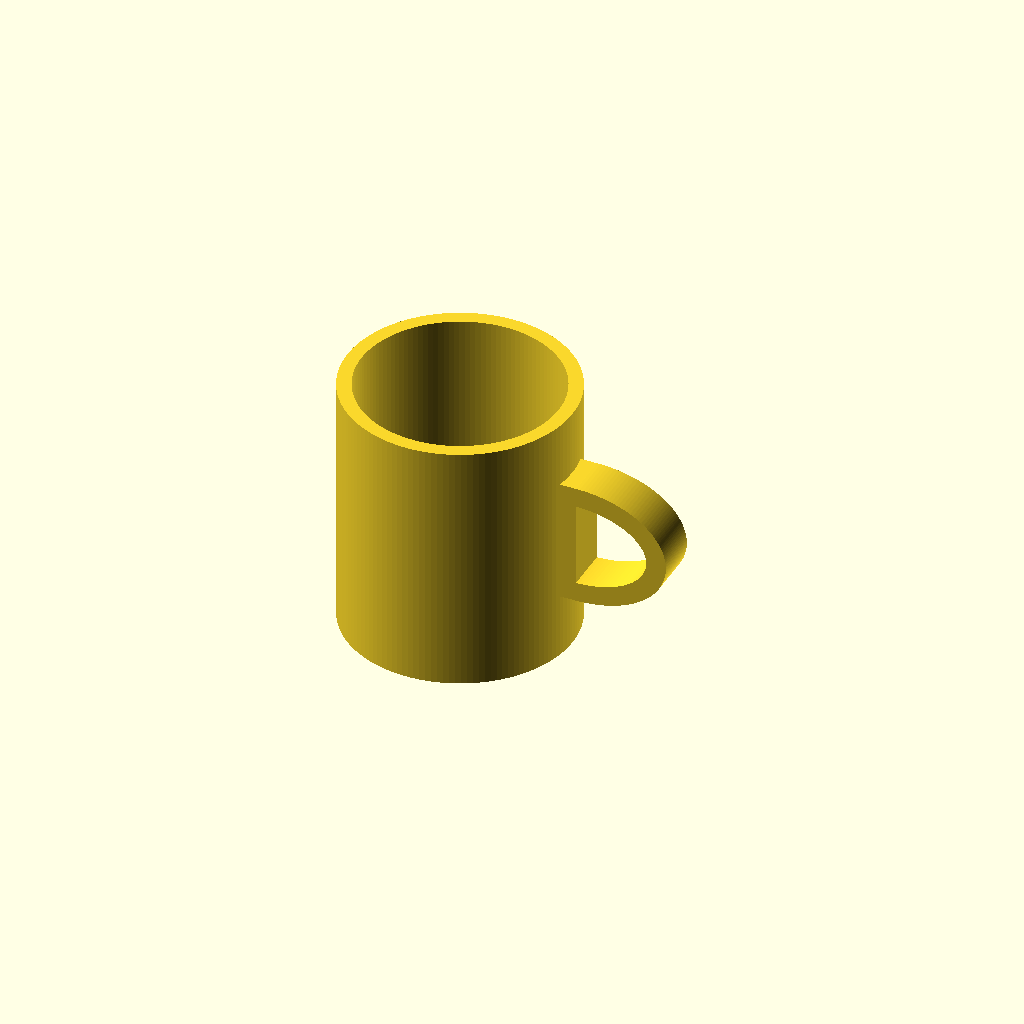
Cell 1: the model at its default parameters.
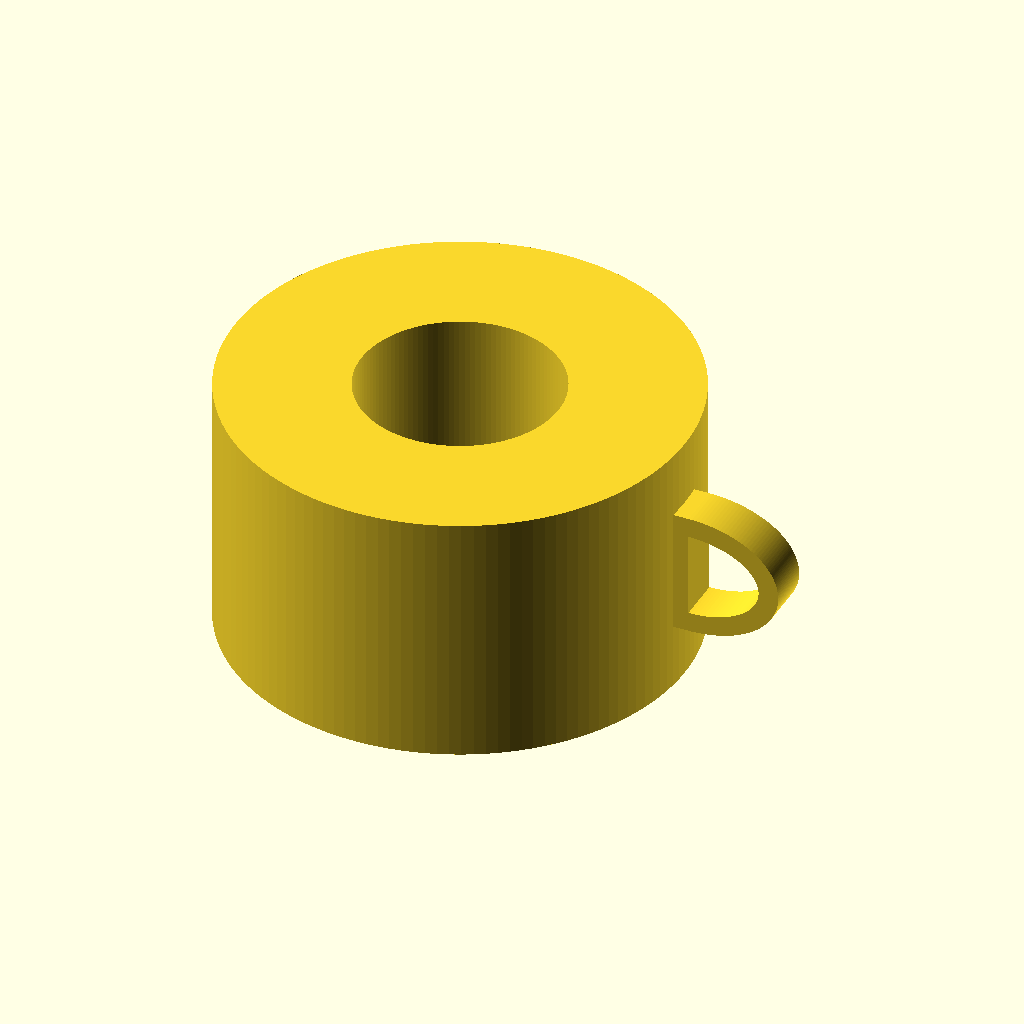
Cell 2 — outer_diameter set to 160, the other parameters unchanged.
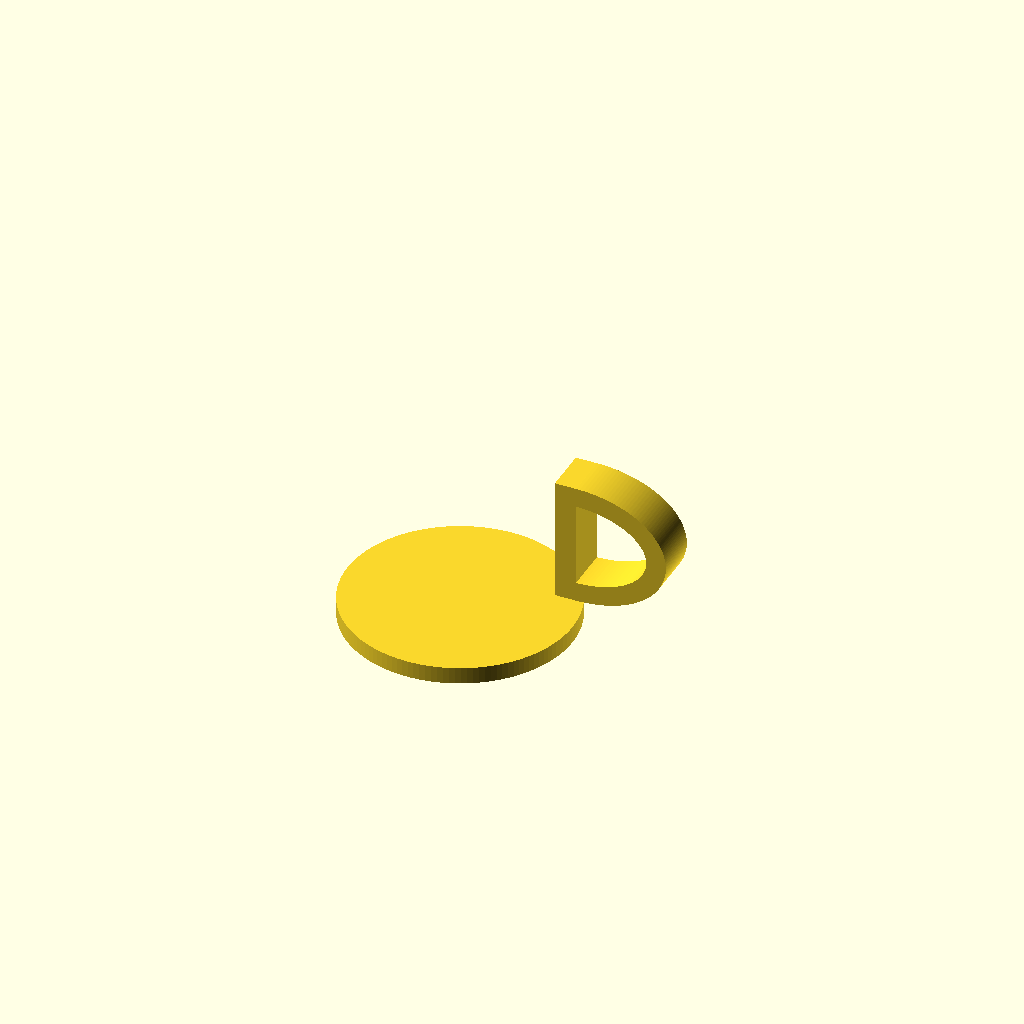
Cell 3: the same model with inner_diameter = 140.
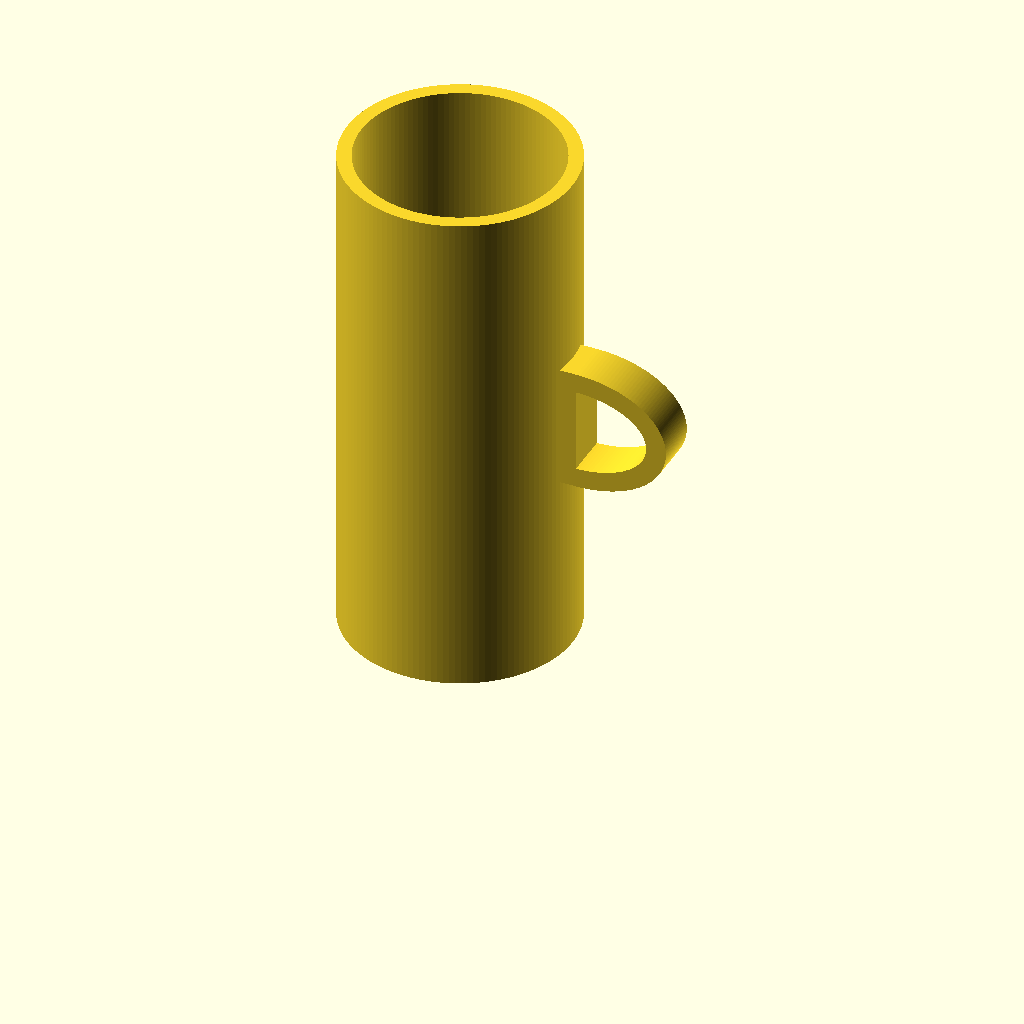
Cell 4 — mug_height set to 180, the other parameters unchanged.
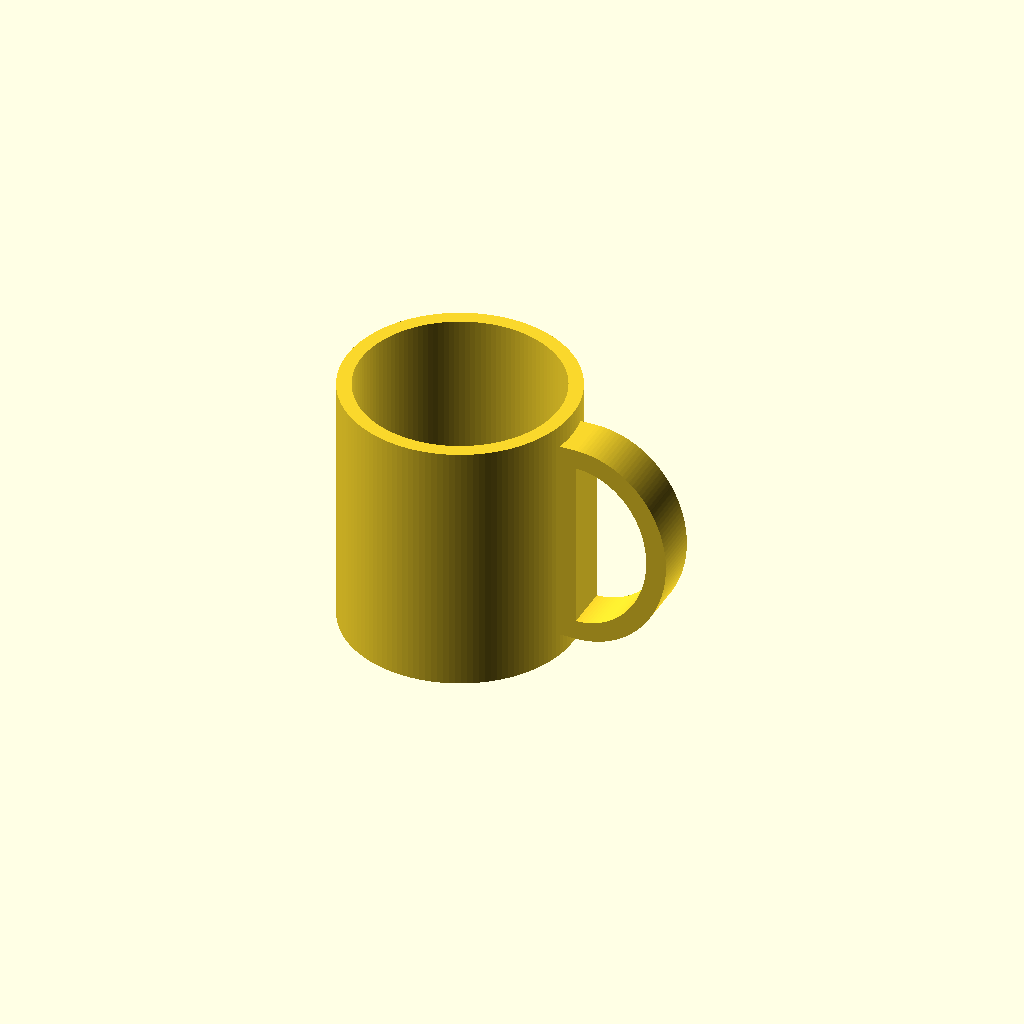
Cell 5: handle_opening_height = 60 (everything else at default).
All cells are drawn from one camera (rotation 55°, 0°, 25°, orthographic, colour scheme Cornfield), so only the parameter changes between them.
OpenSCAD source file results/tier-2-offset-handle-mug/bare_gpt-5.5-c14470918034-2026-04-28T14-14-48-984Z/final.scad:
$fn = 128;

outer_diameter = 80;
inner_diameter = 70;
mug_height = 90;
bottom_thickness = 6;

outer_radius = outer_diameter / 2;
inner_radius = inner_diameter / 2;

handle_opening_height = 30;
handle_opening_width = 25;
handle_wall = 7;
handle_depth = 16;
handle_center_z = mug_height / 2;
handle_opening_left_x = outer_radius + 5;
handle_attach_overlap = 2.5;

eps = 0.2;

module mug_body() {
    difference() {
        cylinder(h = mug_height, r = outer_radius);

        translate([0, 0, bottom_thickness])
            cylinder(h = mug_height - bottom_thickness + eps, r = inner_radius);
    }
}

module d_shape(x0, z0, h, w, segments = 72) {
    polygon(
        points = concat(
            [[x0, z0 - h / 2]],
            [
                for (i = [1 : segments - 1])
                    let (a = -90 + 180 * i / segments)
                        [x0 + w * cos(a), z0 + (h / 2) * sin(a)]
            ],
            [[x0, z0 + h / 2]]
        )
    );
}

module handle_profile() {
    difference() {
        offset(r = handle_wall)
            d_shape(
                handle_opening_left_x,
                handle_center_z,
                handle_opening_height,
                handle_opening_width
            );

        d_shape(
            handle_opening_left_x,
            handle_center_z,
            handle_opening_height,
            handle_opening_width
        );
    }
}

module handle() {
    union() {
        rotate([90, 0, 0])
            linear_extrude(height = handle_depth, center = true, convexity = 10)
                handle_profile();

        translate([
            outer_radius - handle_attach_overlap,
            -handle_depth / 2,
            handle_center_z - handle_opening_height / 2 - handle_wall
        ])
            cube([
                handle_opening_left_x - (outer_radius - handle_attach_overlap),
                handle_depth,
                handle_opening_height + 2 * handle_wall
            ]);
    }
}

render(convexity = 10)
union() {
    mug_body();
    handle();
}
Parameter table extracted from the source (name, type, default, range or options):
outer_diameter: number, default 80
inner_diameter: number, default 70
mug_height: number, default 90
bottom_thickness: number, default 6
handle_opening_height: number, default 30
handle_opening_width: number, default 25
handle_wall: number, default 7
handle_depth: number, default 16
handle_attach_overlap: number, default 2.5
eps: number, default 0.2
